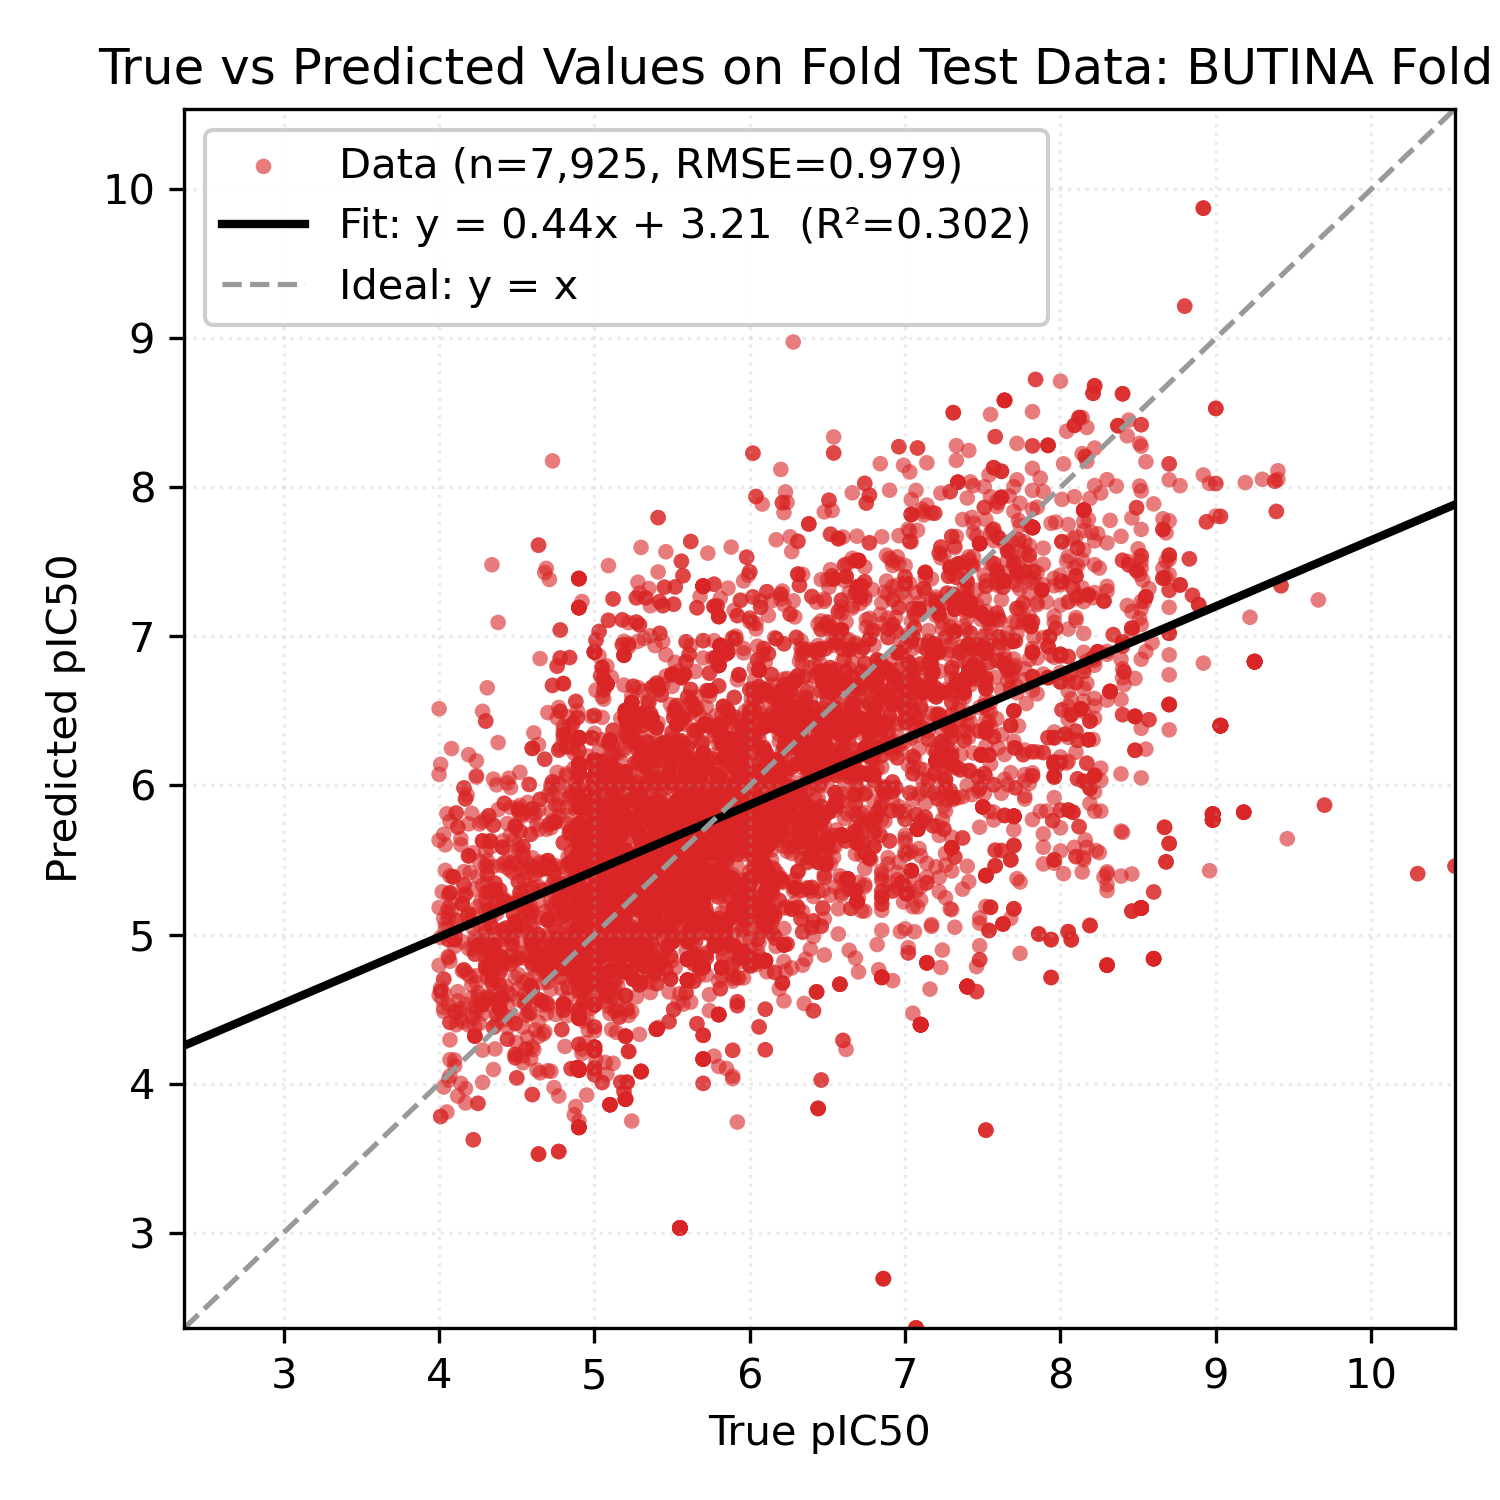

Values plotted in this chart, from the file beside it:
Smiles, y_true, y_pred
CC(C)NC(=N)c1ccc(-c2cc(-c3cccc(C(=N)NC(C…, 7.97, 7.767
CC(C)NC(=N)c1ccc2cc(-c3cccc(OCCCCCCOc4cc…, 6.46, 7.104
CC(C)NC(=N)c1ccc2cc(-c3cccc(OCCCOc4ccccc…, 6.69, 7.322
CC(C)NC(=N)c1ccc2cc(-c3cccc(OCCCCCOc4ccc…, 6.53, 7.067
CC(C)NC(=N)c1ccc(-c2cc3ccc(C(=N)NC(C)C)c…, 7.82, 7.98
CC(C)NC(=N)c1cccc(-c2cc3cc(C(=N)NC(C)C)c…, 6.48, 7.836
CC(C)NC(=N)c1ccc2cc(-c3cccc(OCCCCOc4cccc…, 6.75, 7.112
CC(C)NC(=N)c1cccc(-c2cc3ccc(C(=N)NC(C)C)…, 7.23, 7.961
CC(C)NC(=N)c1cccc(OCc2ccc3cc(COc4cccc(C(…, 6.95, 7.535
CC(C)NC(=N)c1ccc(-c2cc3cc(C(=N)NC(C)C)cc…, 7.14, 7.881
CC(C)NC(=N)c1ccc(-c2cccc(-c3ccc(C(=N)NC(…, 7.8, 7.508
CC(C)NC(=N)c1ccc(OCc2cccc(COc3ccc(C(=N)N…, 8.44, 7.502
CC(C)NC(=N)c1cccc(OCc2cccc3c(COc4cccc(C(…, 6.44, 6.939
CC(C)NC(=N)c1cccc(OCc2ccccc2COc2cccc(C(=…, 6.95, 7.344
CC(C)NC(=N)c1cccc(OCc2ccc(COc3cccc(C(=N)…, 7.32, 7.596
COc1cc(C(=N)NC(C)C)cc2cc(-c3ccc(C(=N)NC(…, 7.32, 7.607
CC(C)NC(=N)c1cccc(-c2cccc(-c3cccc(C(=N)N…, 7.51, 7.412
CC(C)NC(=N)c1ccc(-c2cc(-c3cccc(C(=N)NC(C…, 7.46, 7.674
CC(C)NC(=N)c1ccc(-c2cc3cc(C(=N)NC(C)C)cc…, 7.25, 7.543
CC(C)NC(=N)c1cccc(-c2cc(-c3cccc(C(=N)NC(…, 7.37, 7.497
N=C(N)c1cccc(-c2cc(-c3cccc(C(=N)N)c3Cl)n…, 7.51, 7.134
N=C(N)c1ccc(-c2cc(-c3cccc(C(=N)N)c3)no2)…, 8.39, 7.672
COc1cc(C(=N)N)ccc1-c1cc(-c2cccc(C(=N)N)c…, 8.46, 7.033
N=C(N)c1cccc(-c2cc(-c3cccc(C(=N)N)c3)on2…, 8.04, 7.505
COc1cc(C(=N)N)ccc1-c1cc(-c2cccc(C(=N)N)c…, 8.05, 7.05
N=C(N)c1cccc(-c2cc(-c3cc(C(=N)N)ccn3)no2…, 7.82, 7.359
N=C(N)c1cccc(-c2cc(-c3ccc(C(=N)N)cc3Cl)n…, 7.85, 7.429
N=C(N)c1cccc(-c2cc(-c3ccc(C(=N)N)cc3[N+]…, 7.52, 7.373
N=C(N)c1cccc(-c2cc(-c3ccc(C(=N)N)cc3Cl)o…, 7.73, 7.425
N=C(N)c1cccc(-c2cc(-c3cncc(C(=N)N)c3)on2…, 7.66, 7.511
N=C(N)c1cncc(-c2cc(-c3cccc(C(=N)N)c3)on2…, 7.74, 7.574
N=C(N)c1cccc(-c2cc(-c3ccc(C(=N)N)nc3)no2…, 9.3, 8.054
N=C(N)c1cccc(-c2cc(-c3cc(C(=N)N)ccn3)on2…, 7.6, 7.424
N=C(N)c1ccc(-c2cc(-c3cccc(C(=N)N)c3)on2)…, 8.15, 7.58
N=C(N)c1ccc(-c2cc(-c3ccc(C(=N)N)nc3)no2)…, 9.4, 8.111
COc1c(C(=N)N)cccc1-c1cc(-c2cccc(C(=N)N)c…, 7.72, 7.021
COc1cc(C(=N)N)ccc1-c1cc(-c2ccc(C(=N)N)cc…, 8.22, 6.838
COc1c(C(=N)N)cccc1-c1cc(-c2ccc(C(=N)N)cc…, 8.59, 6.958
N=C(N)c1ccc(-c2cc(-c3ccc(C(=N)N)cc3Cl)on…, 8.1, 7.254
N=C(N)c1cccc(-c2cc(-c3cccc(C(=N)N)c3Cl)o…, 7.79, 7.098
N=C(N)c1ccc(-c2cc(-c3ccc(C(=N)N)nc3)on2)…, 8.77, 8.011
COc1cc(C(=N)N)ccc1-c1cc(-c2ccc(C(=N)N)cc…, 7.18, 6.927
COc1c(C(=N)N)cccc1-c1cc(-c2ccc(C(=N)N)cc…, 7.94, 6.875
N=C(N)c1ccc(-c2cc(-c3ccc(C(=N)N)cc3[N+](…, 7.83, 7.437
N=C(N)c1cncc(-c2cc(-c3cncc(C(=N)N)c3)on2…, 6.84, 7.147
N=C(N)c1ccc(-c2cc(-c3cccc(C(=N)N)c3Cl)no…, 8.15, 7.234
N=C(N)c1cccc(-c2cc(-c3ccc(C(=N)N)cc3[N+]…, 7.59, 7.345
N=C(N)c1cccc(-c2cc(-c3ccc(C(=N)N)nc3)on2…, 8.96, 8.026
COc1c(C(=N)N)cccc1-c1cc(-c2cccc(C(=N)N)c…, 7.76, 7.093
COc1c(C(=N)NC(C)C)cccc1-c1cc(-c2cccc(C(=…, 7.03, 7.354
CC(C)NC(=N)c1ccc(-c2cn(-c3cccc(C(=N)NC(C…, 7.37, 6.933
CC(C)NC(=N)c1ccc(-c2cn(-c3ccc(C(=N)NC(C)…, 8.3, 6.899
CC(C)NC(=N)c1cccc(-c2cn(-c3ccc(C(=N)NC(C…, 5.92, 6.709
CC(C)NC(=N)c1ccc(-c2cn(-c3ccc(C(=N)NC(C)…, 6.1, 6.826
COc1ccc(C(=N)NC(C)C)cc1-n1cc(-c2ccc(C(=N…, 6.71, 6.9
CC(C)NC(=N)c1cccc(-n2cc(-c3ccc(C(=N)NC(C…, 7.31, 7.001
COc1cc(C(=N)NC(C)C)ccc1-n1cc(-c2ccc(C(=N…, 7.72, 6.664
CC(C)NC(=N)c1ccc(-n2cc(-c3cccc(C(=N)NC(C…, 7.42, 6.674
CC(C)NC(=N)c1cccc(-c2cn(-c3cc(C(=N)NC(C)…, 6.13, 6.55
CC(C)NC(=N)c1ccc(-c2cn(-c3cc(C(=N)NC(C)C…, 5.28, 6.657
... 7,865 more rows
